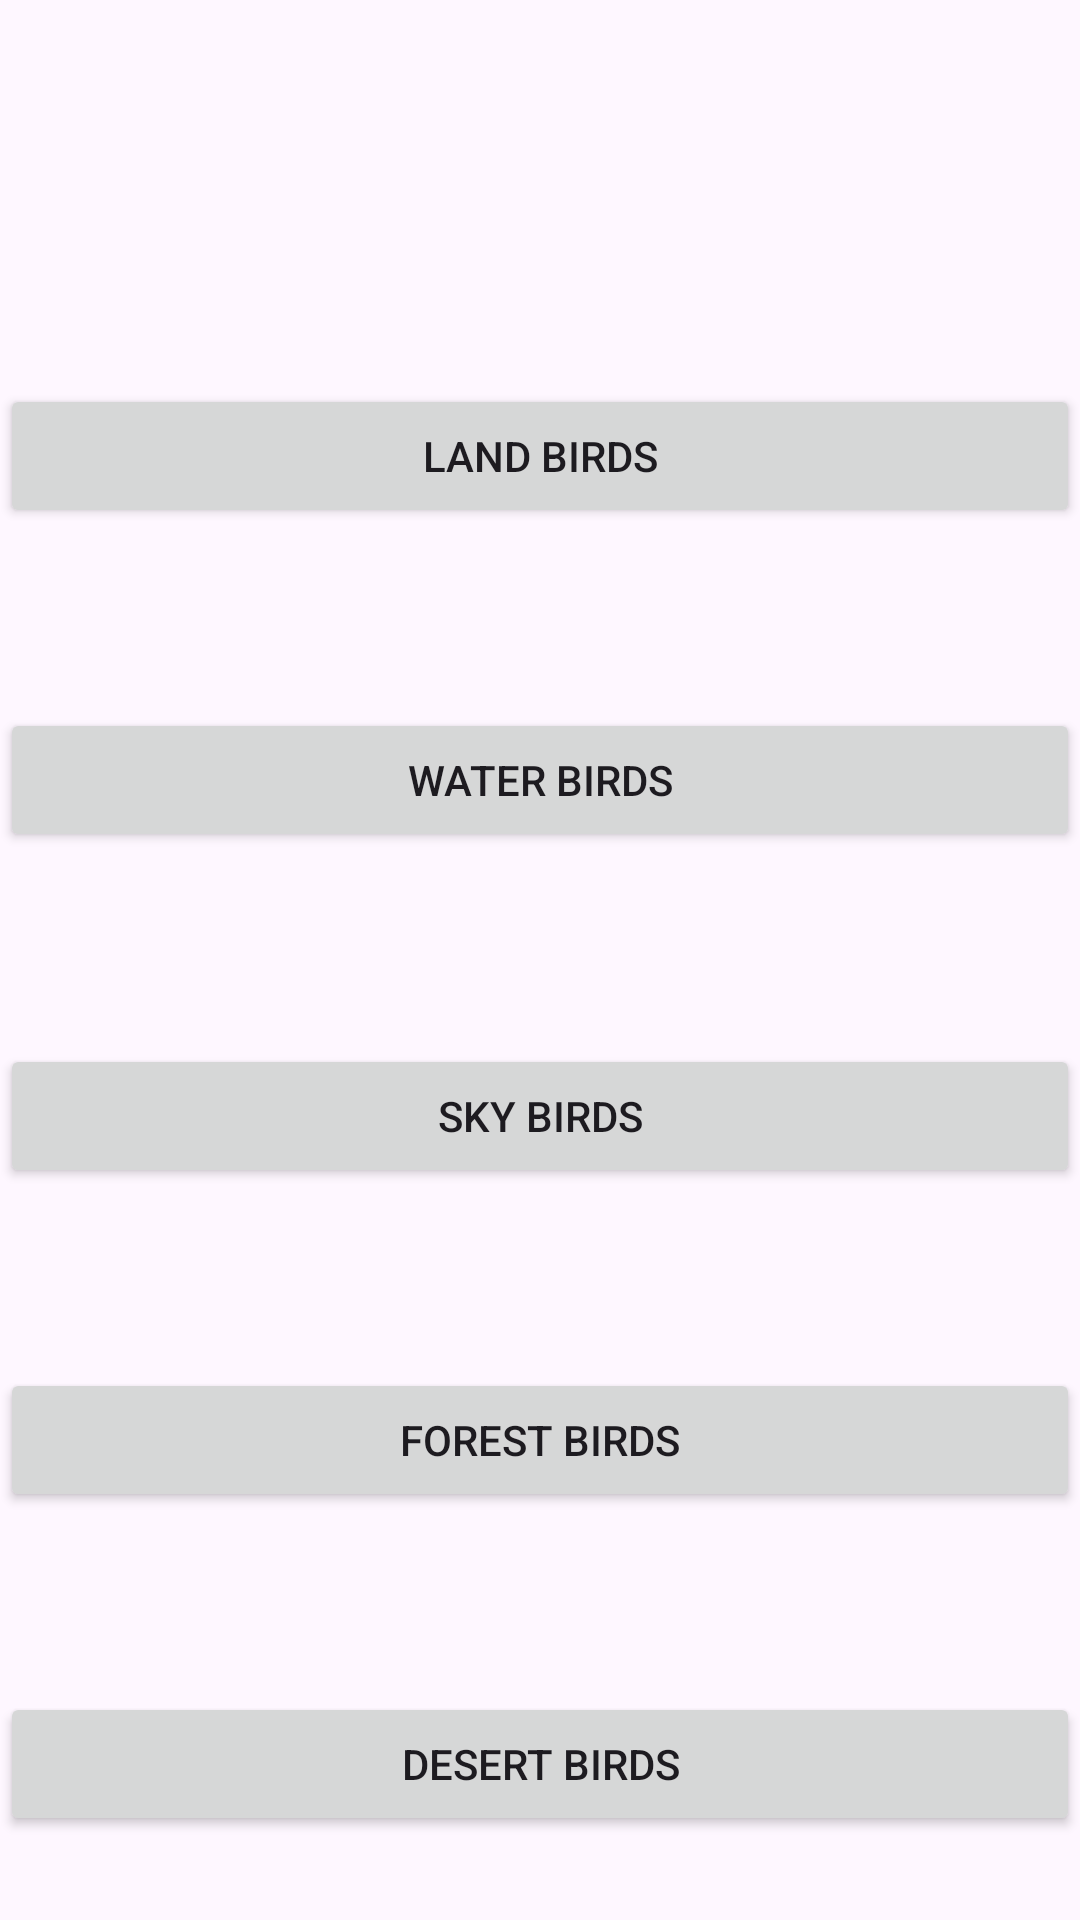

Produce the Android XML layout that renders to this screen, including the resource entries it uses.
<!-- AndroidManifest.xml: application theme Theme.SkyPals -->
<!-- res/layout/fragment_home.xml -->
<?xml version="1.0" encoding="utf-8"?>
<FrameLayout xmlns:android="http://schemas.android.com/apk/res/android"
    xmlns:app="http://schemas.android.com/apk/res-auto"
    xmlns:tools="http://schemas.android.com/tools"
    android:layout_width="match_parent"
    android:layout_height="match_parent"
    tools:context=".HomeFragment">

    
    <androidx.constraintlayout.widget.ConstraintLayout
        android:layout_width="match_parent"
        android:layout_height="match_parent"
        tools:context=".HomeFragment">

        
        <Button
            android:id="@+id/landBirdsButton"
            android:layout_width="0dp"
            android:layout_height="wrap_content"
            android:layout_marginTop="128dp"
            android:text="Land Birds"
            app:layout_constraintEnd_toEndOf="parent"
            app:layout_constraintHorizontal_bias="0.0"
            app:layout_constraintStart_toStartOf="parent"
            app:layout_constraintTop_toTopOf="parent" />

        
        <Button
            android:id="@+id/waterBirdsButton"
            android:layout_width="0dp"
            android:layout_height="wrap_content"
            android:layout_marginTop="60dp"
            android:text="Water Birds"
            app:layout_constraintEnd_toEndOf="parent"
            app:layout_constraintHorizontal_bias="0.0"
            app:layout_constraintStart_toStartOf="parent"
            app:layout_constraintTop_toBottomOf="@+id/landBirdsButton" />

        
        <Button
            android:id="@+id/skyBirdsButton"
            android:layout_width="0dp"
            android:layout_height="wrap_content"
            android:layout_marginTop="64dp"
            android:text="Sky Birds"
            app:layout_constraintEnd_toEndOf="parent"
            app:layout_constraintHorizontal_bias="0.0"
            app:layout_constraintStart_toStartOf="parent"
            app:layout_constraintTop_toBottomOf="@+id/waterBirdsButton" />

        
        <Button
            android:id="@+id/forestBirdsButton"
            android:layout_width="0dp"
            android:layout_height="wrap_content"
            android:layout_marginTop="60dp"
            android:text="Forest Birds"
            app:layout_constraintEnd_toEndOf="parent"
            app:layout_constraintHorizontal_bias="0.0"
            app:layout_constraintStart_toStartOf="parent"
            app:layout_constraintTop_toBottomOf="@+id/skyBirdsButton" />

        
        <Button
            android:id="@+id/desertBirdsButton"
            android:layout_width="0dp"
            android:layout_height="wrap_content"
            android:layout_marginTop="60dp"
            android:text="Desert Birds"
            app:layout_constraintEnd_toEndOf="parent"
            app:layout_constraintHorizontal_bias="1.0"
            app:layout_constraintStart_toStartOf="parent"
            app:layout_constraintTop_toBottomOf="@+id/forestBirdsButton" />

    </androidx.constraintlayout.widget.ConstraintLayout>

</FrameLayout>
<!-- resources referenced by this layout -->
<resources>
  <style name="Theme.SkyPals" parent="Base.Theme.SkyPals" />
  <style name="Base.Theme.SkyPals" parent="Theme.Material3.DayNight.NoActionBar">
          
          <item name="colorPrimary">@color/skyblue</item>
          <item name="colorPrimaryVariant">@color/skyblue</item>
          <item name="android:statusBarColor">@color/skyblue</item>
      </style>
  <color name="skyblue">#02CCFE</color>
</resources>
